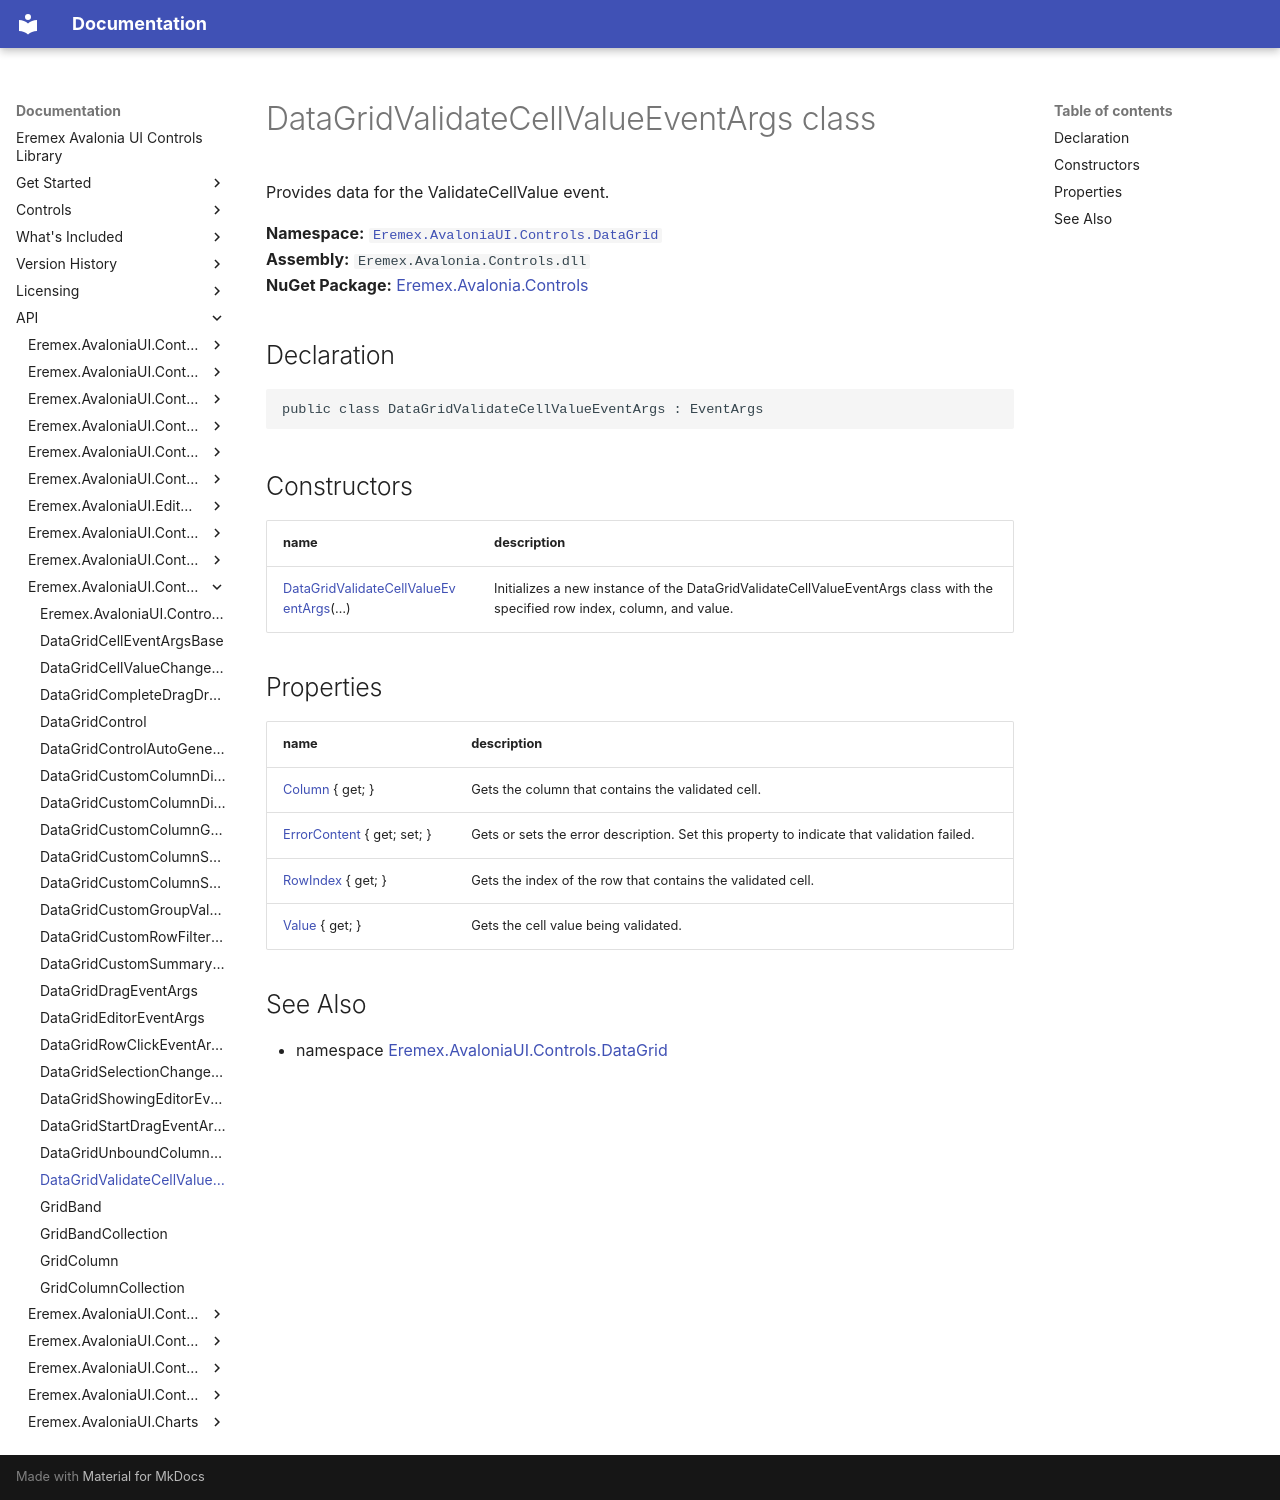

repository: Eremex/controls-doc · page: API/Eremex.AvaloniaUI.Controls.DataGrid/DataGridValidateCellValueEventArgs/index.html · generator: mkdocs

# DataGridValidateCellValueEventArgs class

Provides data for the ValidateCellValue event.

**Namespace:** [`Eremex.AvaloniaUI.Controls.DataGrid`](./index.md)  
**Assembly:** `Eremex.Avalonia.Controls.dll`  
**NuGet Package:** [Eremex.Avalonia.Controls](https://www.nuget.org/packages/Eremex.Avalonia.Controls)

## Declaration

```csharp
public class DataGridValidateCellValueEventArgs : EventArgs
```

## Constructors

| name | description |
| --- | --- |
| [DataGridValidateCellValueEventArgs](DataGridValidateCellValueEventArgs/DataGridValidateCellValueEventArgs.md)(…) | Initializes a new instance of the DataGridValidateCellValueEventArgs class with the specified row index, column, and value. |

## Properties

| name | description |
| --- | --- |
| [Column](DataGridValidateCellValueEventArgs/Column.md) { get; } | Gets the column that contains the validated cell. |
| [ErrorContent](DataGridValidateCellValueEventArgs/ErrorContent.md) { get; set; } | Gets or sets the error description. Set this property to indicate that validation failed. |
| [RowIndex](DataGridValidateCellValueEventArgs/RowIndex.md) { get; } | Gets the index of the row that contains the validated cell. |
| [Value](DataGridValidateCellValueEventArgs/Value.md) { get; } | Gets the cell value being validated. |

## See Also

* namespace [Eremex.AvaloniaUI.Controls.DataGrid](./index.md)

<!-- DO NOT EDIT: generated by xmldocmd for Eremex.Avalonia.Controls.dll -->
